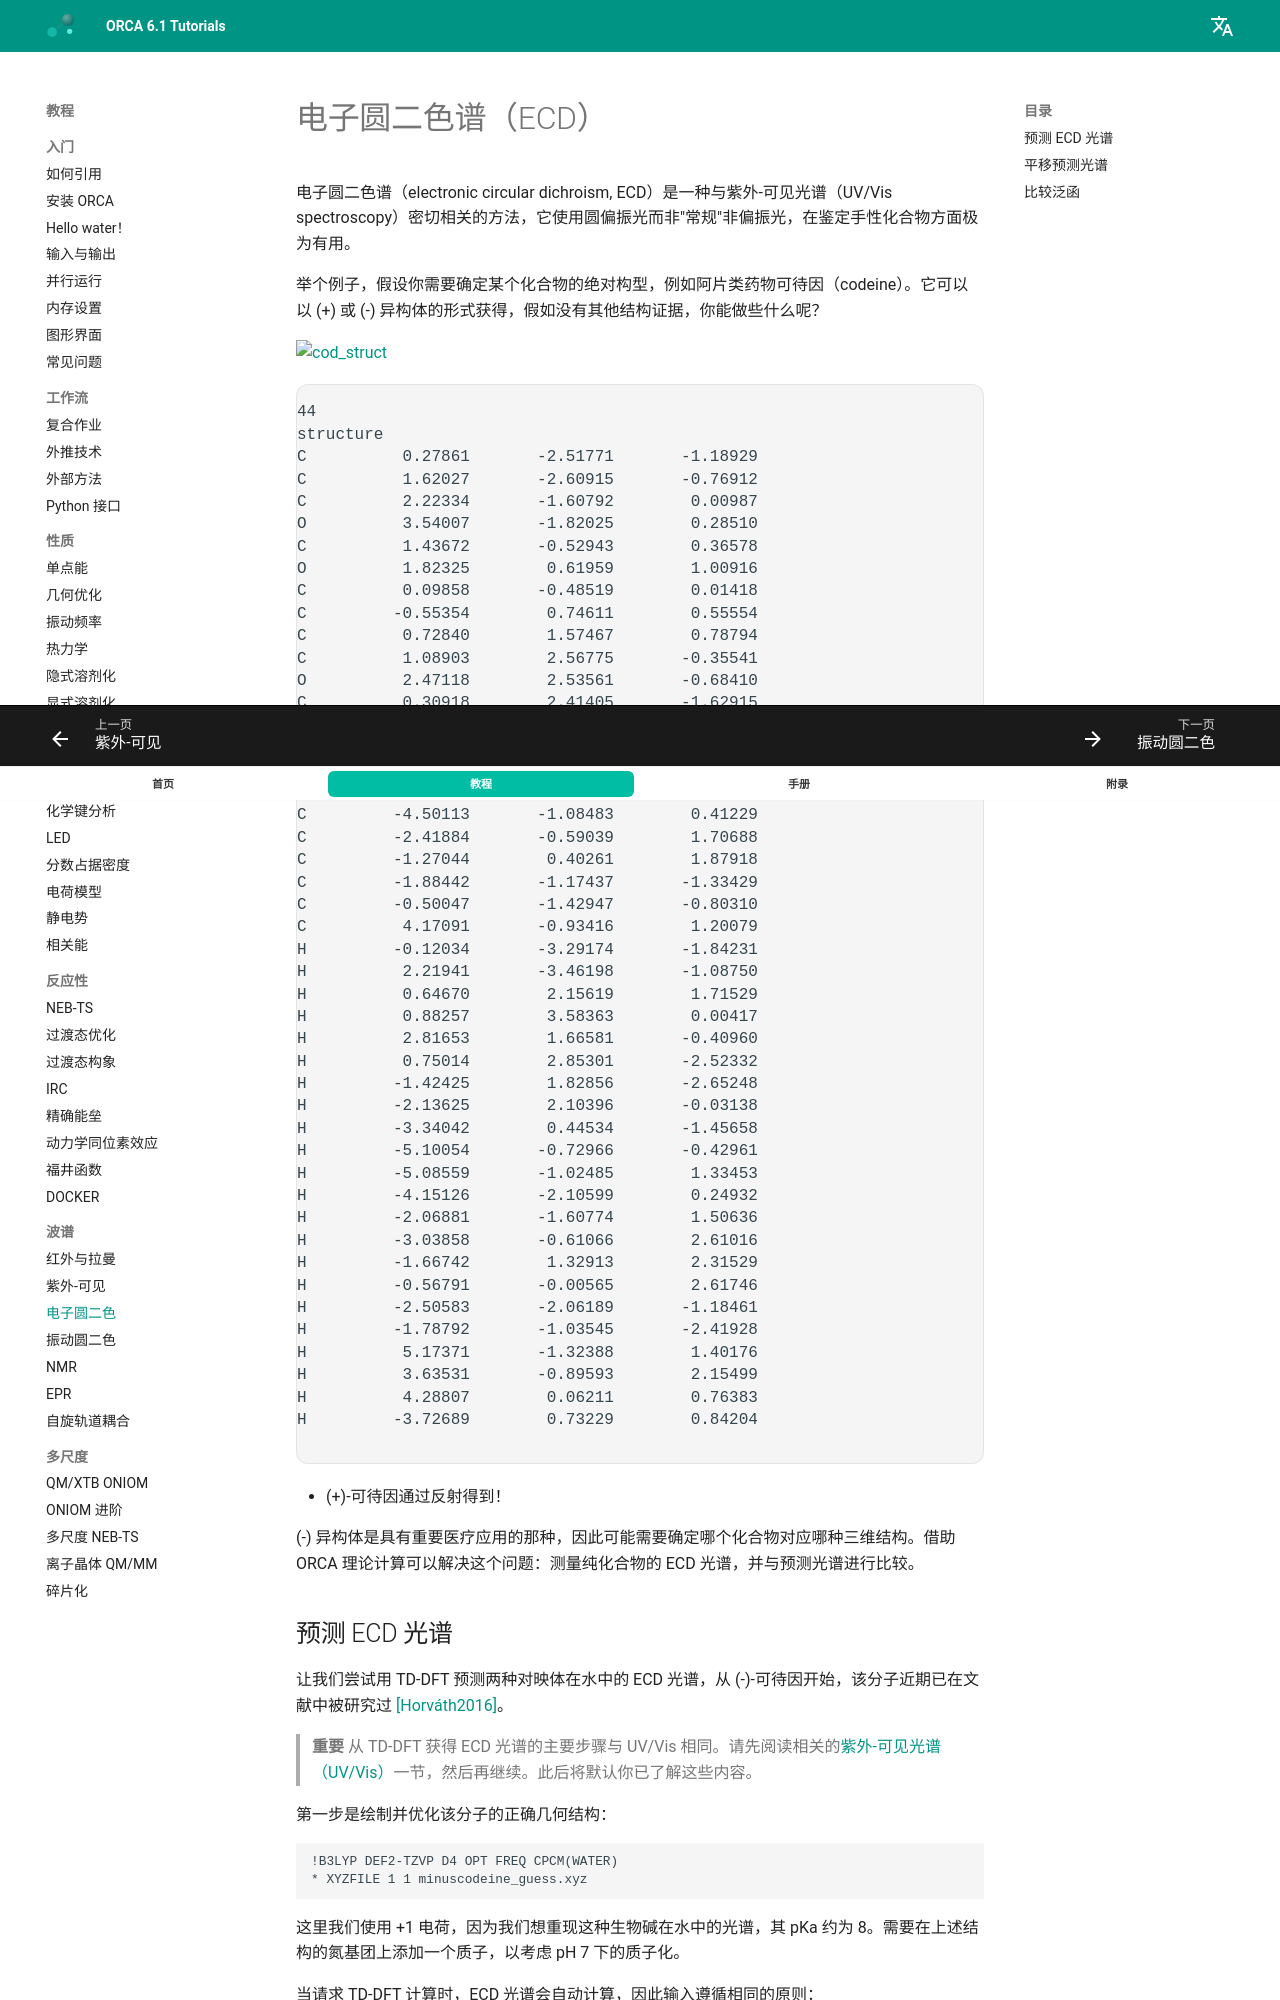

repository: wxyhgk/orca-docs · page: zh/spec/ECD/index.html · generator: mkdocs

---
title: 电子圆二色谱（ECD）
source: https://www.faccts.de/docs/orca/6.1/tutorials/spec/ECD.html
---

# 电子圆二色谱（ECD）

电子圆二色谱（electronic circular dichroism, ECD）是一种与紫外-可见光谱（UV/Vis spectroscopy）密切相关的方法，它使用圆偏振光而非"常规"非偏振光，在鉴定手性化合物方面极为有用。

举个例子，假设你需要确定某个化合物的绝对构型，例如阿片类药物可待因（codeine）。它可以以 (+) 或 (-) 异构体的形式获得，假如没有其他结构证据，你能做些什么呢？

[![cod_struct](../images/cod_struct.png)](../images/cod_struct.png)

(-) 异构体是具有重要医疗应用的那种，因此可能需要确定哪个化合物对应哪种三维结构。借助 ORCA 理论计算可以解决这个问题：测量纯化合物的 ECD 光谱，并与预测光谱进行比较。

## 预测 ECD 光谱

让我们尝试用 TD-DFT 预测两种对映体在水中的 ECD 光谱，从 (-)-可待因开始，该分子近期已在文献中被研究过 [[Horváth2016]](../bib.md#horvath2016)。

> **重要**
> 从 TD-DFT 获得 ECD 光谱的主要步骤与 UV/Vis 相同。请先阅读相关的[紫外-可见光谱（UV/Vis）](../spec/UVVis.md#uvvis)一节，然后再继续。此后将默认你已了解这些内容。

第一步是绘制并优化该分子的正确几何结构：

```text
!B3LYP DEF2-TZVP D4 OPT FREQ CPCM(WATER)
* XYZFILE 1 1 minuscodeine_guess.xyz
```

这里我们使用 +1 电荷，因为我们想重现这种生物碱在水中的光谱，其 pKa 约为 8。需要在上述结构的氮基团上添加一个质子，以考虑 pH 7 下的质子化。

当请求 TD-DFT 计算时，ECD 光谱会自动计算，因此输入遵循相同的原则：

```text
!B3LYP DEF2-TZVP CPCM(WATER)
%TDDFT
      NROOTS  25
END
* XYZFILE 1 1 codeine_optimized.xyz
```

作为考虑水对电子结构影响的[溶剂化模型](../prop/cpcm.md)，基态将使用 CPCM 模型，激发态使用 LR-CPCM（它随 !CPCM 自动选择）。

> **注意**
> 极性溶剂对带电分子的激发态可能有很大影响，在这种情况下不要忘记考虑它们！

由于 ECD 对预测的跃迁强度特别敏感，我们还将使用完整的 TD-DFT 而不是默认的 TDA 近似来进行计算。一般来说，TDA 更稳定并能给出可靠结果，但使用完整 TD-DFT 时 ECD 的预测往往更好。输入如下：

```text
!B3LYP DEF2-TZVP CPCM(WATER)
%TDDFT
      NROOTS  25
      TDA     FALSE
END
* XYZFILE 1 1 codeine_optimized.xyz
```

其中现在加入了 TDA FALSE 来关闭它。

输出与之前 UV-Vis 中所示的完全一样，最后会打印出 ECD"光谱"：

```text
-------------------------------------------------------------------
                             CD SPECTRUM
-------------------------------------------------------------------
State  Energy     Wavelength     R         MX        MY        MZ
       (cm-1)       (nm)     (1e40*cgs)   (au)      (au)      (au)
-------------------------------------------------------------------
   1   38539.1    259.5     -7.97318  -0.08936  -0.09057   0.28910
   2   39977.7    250.1     32.07887   0.18900  -0.02049  -0.22614
   3   43324.1    230.8     12.30861  -0.09352  -0.02155   0.30521
   4   44246.4    226.0    -85.09304   0.38524   0.23404  -0.59099
   5   46657.1    214.3     50.33474   0.08844  -0.07182   0.09990
```

如你所见，激发态后面跟着它们的能量、激发的 R 值（与 ECD 强度成正比）以及磁偶极矩的分量。关于这些态的更详细描述可以从[激发态分析](../spec/UVVis.md#tddftesanalysis)中获得。
